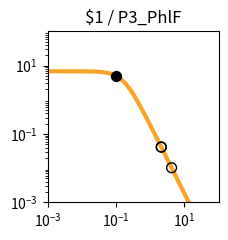

Generate this figure with matplotlib: (Note: this script raises an exception after producing the figure.)
import matplotlib.pyplot as plt
import matplotlib.ticker as ticker
import numpy as np

fig, ax = plt.subplots(figsize=(2.5,2.5))

plt.xlim(1.000000e-03, 1.000000e+02)
plt.ylim(1.000000e-03, 1.000000e+02)

x = np.array([1.000000e-03,1.122018e-03,1.258925e-03,1.412538e-03,1.584893e-03,1.778279e-03,1.995262e-03,2.238721e-03,2.511886e-03,2.818383e-03,3.162278e-03,3.548134e-03,3.981072e-03,4.466836e-03,5.011872e-03,5.623413e-03,6.309573e-03,7.079458e-03,7.943282e-03,8.912509e-03,1.000000e-02,1.122018e-02,1.258925e-02,1.412538e-02,1.584893e-02,1.778279e-02,1.995262e-02,2.238721e-02,2.511886e-02,2.818383e-02,3.162278e-02,3.548134e-02,3.981072e-02,4.466836e-02,5.011872e-02,5.623413e-02,6.309573e-02,7.079458e-02,7.943282e-02,8.912509e-02,1.000000e-01,1.122018e-01,1.258925e-01,1.412538e-01,1.584893e-01,1.778279e-01,1.995262e-01,2.238721e-01,2.511886e-01,2.818383e-01,3.162278e-01,3.548134e-01,3.981072e-01,4.466836e-01,5.011872e-01,5.623413e-01,6.309573e-01,7.079458e-01,7.943282e-01,8.912509e-01,1.000000e+00,1.122018e+00,1.258925e+00,1.412538e+00,1.584893e+00,1.778279e+00,1.995262e+00,2.238721e+00,2.511886e+00,2.818383e+00,3.162278e+00,3.548134e+00,3.981072e+00,4.466836e+00,5.011872e+00,5.623413e+00,6.309573e+00,7.079458e+00,7.943282e+00,8.912509e+00,1.000000e+01,1.122018e+01,1.258925e+01,1.412538e+01,1.584893e+01,1.778279e+01,1.995262e+01,2.238721e+01,2.511886e+01,2.818383e+01,3.162278e+01,3.548134e+01,3.981072e+01,4.466836e+01,5.011872e+01,5.623413e+01,6.309573e+01,7.079458e+01,7.943282e+01,8.912509e+01,1.000000e+02,])
y = np.array([6.793769e+00,6.793708e+00,6.793632e+00,6.793537e+00,6.793416e+00,6.793264e+00,6.793072e+00,6.792831e+00,6.792526e+00,6.792143e+00,6.791659e+00,6.791050e+00,6.790283e+00,6.789315e+00,6.788097e+00,6.786561e+00,6.784627e+00,6.782191e+00,6.779123e+00,6.775260e+00,6.770398e+00,6.764279e+00,6.756583e+00,6.746908e+00,6.734754e+00,6.719497e+00,6.700365e+00,6.676407e+00,6.646453e+00,6.609081e+00,6.562573e+00,6.504879e+00,6.433593e+00,6.345940e+00,6.238810e+00,6.108831e+00,5.952525e+00,5.766560e+00,5.548098e+00,5.295258e+00,5.007628e+00,4.686765e+00,4.336552e+00,3.963289e+00,3.575410e+00,3.182809e+00,2.795870e+00,2.424391e+00,2.076633e+00,1.758681e+00,1.474197e+00,1.224541e+00,1.009143e+00,8.260148e-01,6.722568e-01,5.445086e-01,4.392943e-01,3.532611e-01,2.833258e-01,2.267482e-01,1.811542e-01,1.445265e-01,1.151755e-01,9.170305e-02,7.296195e-02,5.801777e-02,4.611348e-02,3.663846e-02,2.910190e-02,2.311031e-02,1.834895e-02,1.456644e-02,1.156234e-02,9.176956e-03,7.283160e-03,5.779843e-03,4.586616e-03,3.639594e-03,2.888025e-03,2.291602e-03,1.818316e-03,1.442758e-03,1.144755e-03,9.082964e-04,7.206752e-04,5.718065e-04,4.536873e-04,3.599670e-04,2.856060e-04,2.266059e-04,1.797936e-04,1.426516e-04,1.131823e-04,8.980074e-05,7.124938e-05,5.653040e-05,4.485210e-05,3.558634e-05,2.823474e-05,2.240187e-05,1.777397e-05,])
c = "#f9a427"

hi_x = np.array([9.922570e-02,])
hi_y = np.array([5.028123e+00,])
lo_x = np.array([4.219878e+00,2.112633e+00,2.101802e+00,])
lo_y = np.array([1.028667e-02,4.113879e-02,4.156338e-02,])

plt.loglog(x,y,lw=3,color=c)
plt.scatter(hi_x,hi_y,marker='o',s=50,color='black',zorder=10)
plt.scatter(lo_x,lo_y,marker='o',s=50,edgecolors='black',color='none',zorder=10)

plt.title("$1 / P3_PhlF")

ax.xaxis.set_major_locator(ticker.LogLocator(numticks=3))
ax.yaxis.set_major_locator(ticker.LogLocator(numticks=3))

ax.set_aspect('equal')
plt.tight_layout()

plt.savefig("/content/output/0x66/response_plot_$1_P3_PhlF.png", bbox_inches='tight')
